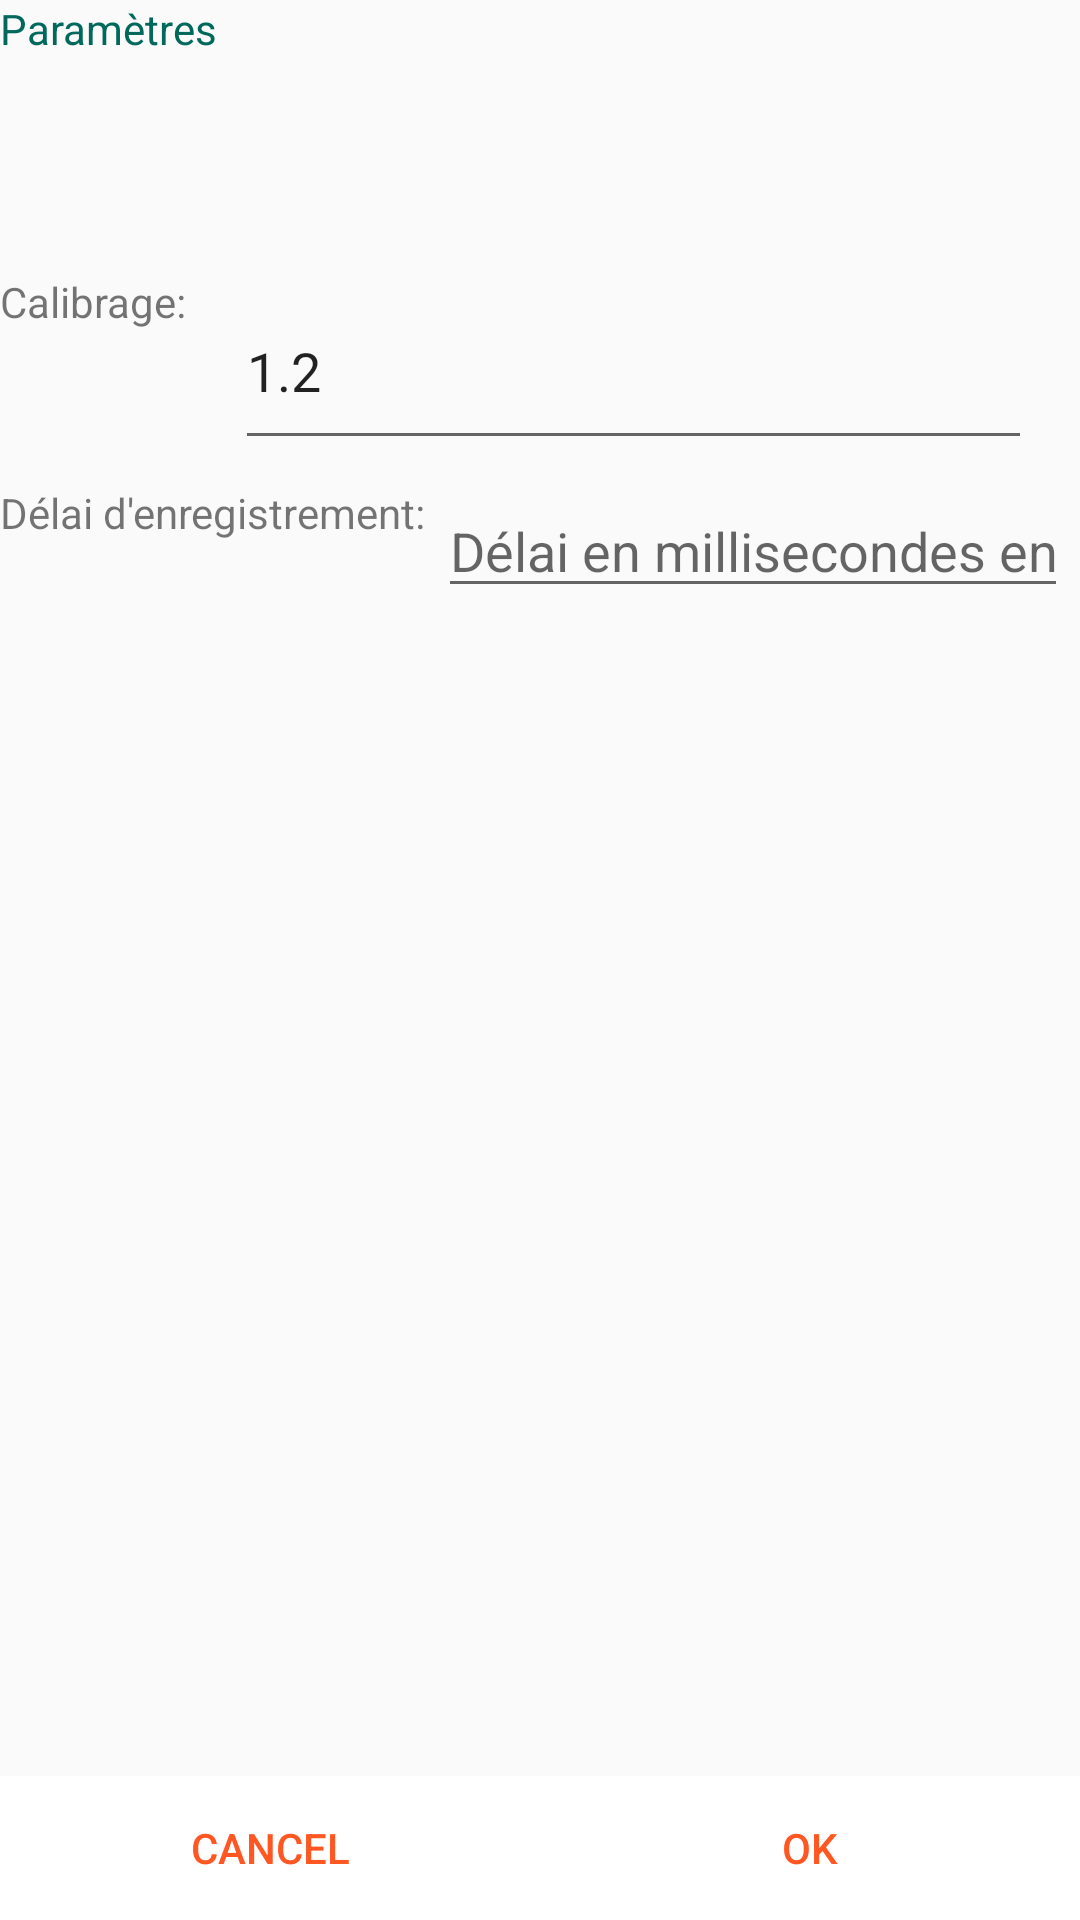

Produce the Android XML layout that renders to this screen, including the resource entries it uses.
<!-- AndroidManifest.xml: application theme AppTheme -->
<!-- res/layout/activity_parametres.xml -->
<?xml version="1.0" encoding="utf-8"?>
<androidx.constraintlayout.widget.ConstraintLayout xmlns:android="http://schemas.android.com/apk/res/android"
    xmlns:app="http://schemas.android.com/apk/res-auto"
    xmlns:tools="http://schemas.android.com/tools"
    android:layout_width="match_parent"
    android:layout_height="match_parent"
    tools:context=".ParametresActivity">

    <TextView
        android:id="@+id/textView2"
        android:layout_width="0dp"
        android:layout_height="wrap_content"
        android:text="@string/ui_parametres"
        android:textColor="@color/colorPrimaryDark"
        app:layout_constraintEnd_toEndOf="parent"
        app:layout_constraintStart_toStartOf="parent"
        app:layout_constraintTop_toTopOf="parent" />

    <TextView
        android:id="@+id/textView3"
        android:layout_width="wrap_content"
        android:layout_height="wrap_content"
        android:layout_marginTop="8dp"
        android:text="@string/ui_calibrage"
        app:layout_constraintStart_toStartOf="parent"
        app:layout_constraintTop_toBottomOf="@+id/space" />

    <Space
        android:id="@+id/space"
        android:layout_width="0dp"
        android:layout_height="64dp"
        app:layout_constraintEnd_toEndOf="parent"
        app:layout_constraintStart_toStartOf="parent"
        app:layout_constraintTop_toBottomOf="@+id/textView2" />

    <EditText
        android:id="@+id/editCalibrage"
        android:layout_width="0dp"
        android:layout_height="wrap_content"
        android:layout_marginStart="16dp"
        android:layout_marginEnd="16dp"
        android:digits="0123456789, "
        android:ems="10"
        android:hint="@string/ui_valeur_de_calibrage_dependant_du_microphone"
        android:inputType="numberDecimal"
        android:text="1.2"
        app:layout_constraintEnd_toEndOf="parent"
        app:layout_constraintStart_toEndOf="@+id/textView3"
        app:layout_constraintTop_toTopOf="@+id/textView3" />

    <LinearLayout
        android:id="@+id/linearLayout"
        android:layout_width="0dp"
        android:layout_height="wrap_content"
        android:orientation="horizontal"
        app:layout_constraintBottom_toBottomOf="parent"
        app:layout_constraintEnd_toEndOf="parent"
        app:layout_constraintStart_toStartOf="parent">

        <Button
            android:id="@+id/buttonAnnuler"
            android:layout_width="wrap_content"
            android:layout_height="wrap_content"
            android:layout_weight="1"
            android:background="@android:color/background_light"
            android:text="@android:string/cancel"
            android:textColor="@color/colorAccent" />

        <Button
            android:id="@+id/buttonOk"
            android:layout_width="wrap_content"
            android:layout_height="wrap_content"
            android:layout_weight="1"
            android:background="@android:color/background_light"
            android:text="@android:string/ok"
            android:textColor="@color/colorAccent" />
    </LinearLayout>

    <TextView
        android:id="@+id/textView4"
        android:layout_width="wrap_content"
        android:layout_height="wrap_content"
        android:layout_marginTop="8dp"
        android:numeric="signed|integer|decimal"
        android:text="@string/ui_delai_d_enregistrement"
        app:layout_constraintStart_toStartOf="parent"
        app:layout_constraintTop_toBottomOf="@+id/editCalibrage" />

    <EditText
        android:id="@+id/editDelai"
        android:layout_width="wrap_content"
        android:layout_height="wrap_content"
        android:layout_marginStart="16dp"
        android:layout_marginEnd="16dp"
        android:ems="10"
        android:hint="@string/ui_d_lai_en_millisecondes_entre_deux_prises_de_niveau_sonore"
        android:inputType="number"
        app:layout_constraintEnd_toEndOf="parent"
        app:layout_constraintStart_toEndOf="@+id/textView4"
        app:layout_constraintTop_toTopOf="@+id/textView4" />

</androidx.constraintlayout.widget.ConstraintLayout>
<!-- resources referenced by this layout -->
<resources>
  <color name="colorAccent">#FF5722</color>
  <color name="colorPrimaryDark">#00695C</color>
  <string name="ui_calibrage">Calibrage:</string>
  <string name="ui_d_lai_en_millisecondes_entre_deux_prises_de_niveau_sonore">Délai en millisecondes entre deux prises de niveau sonore</string>
  <string name="ui_delai_d_enregistrement">Délai d\'enregistrement:</string>
  <string name="ui_parametres">Paramètres</string>
  <string name="ui_valeur_de_calibrage_dependant_du_microphone">Valeur de calibrage dépendant du microphone</string>
  <style name="AppTheme" parent="Theme.AppCompat.Light.DarkActionBar">
          
          <item name="colorPrimary">@color/colorPrimary</item>
          <item name="colorPrimaryDark">@color/colorPrimaryDark</item>
          <item name="colorAccent">@color/colorAccent</item>
      </style>
  <color name="colorPrimary">#009688</color>
</resources>
